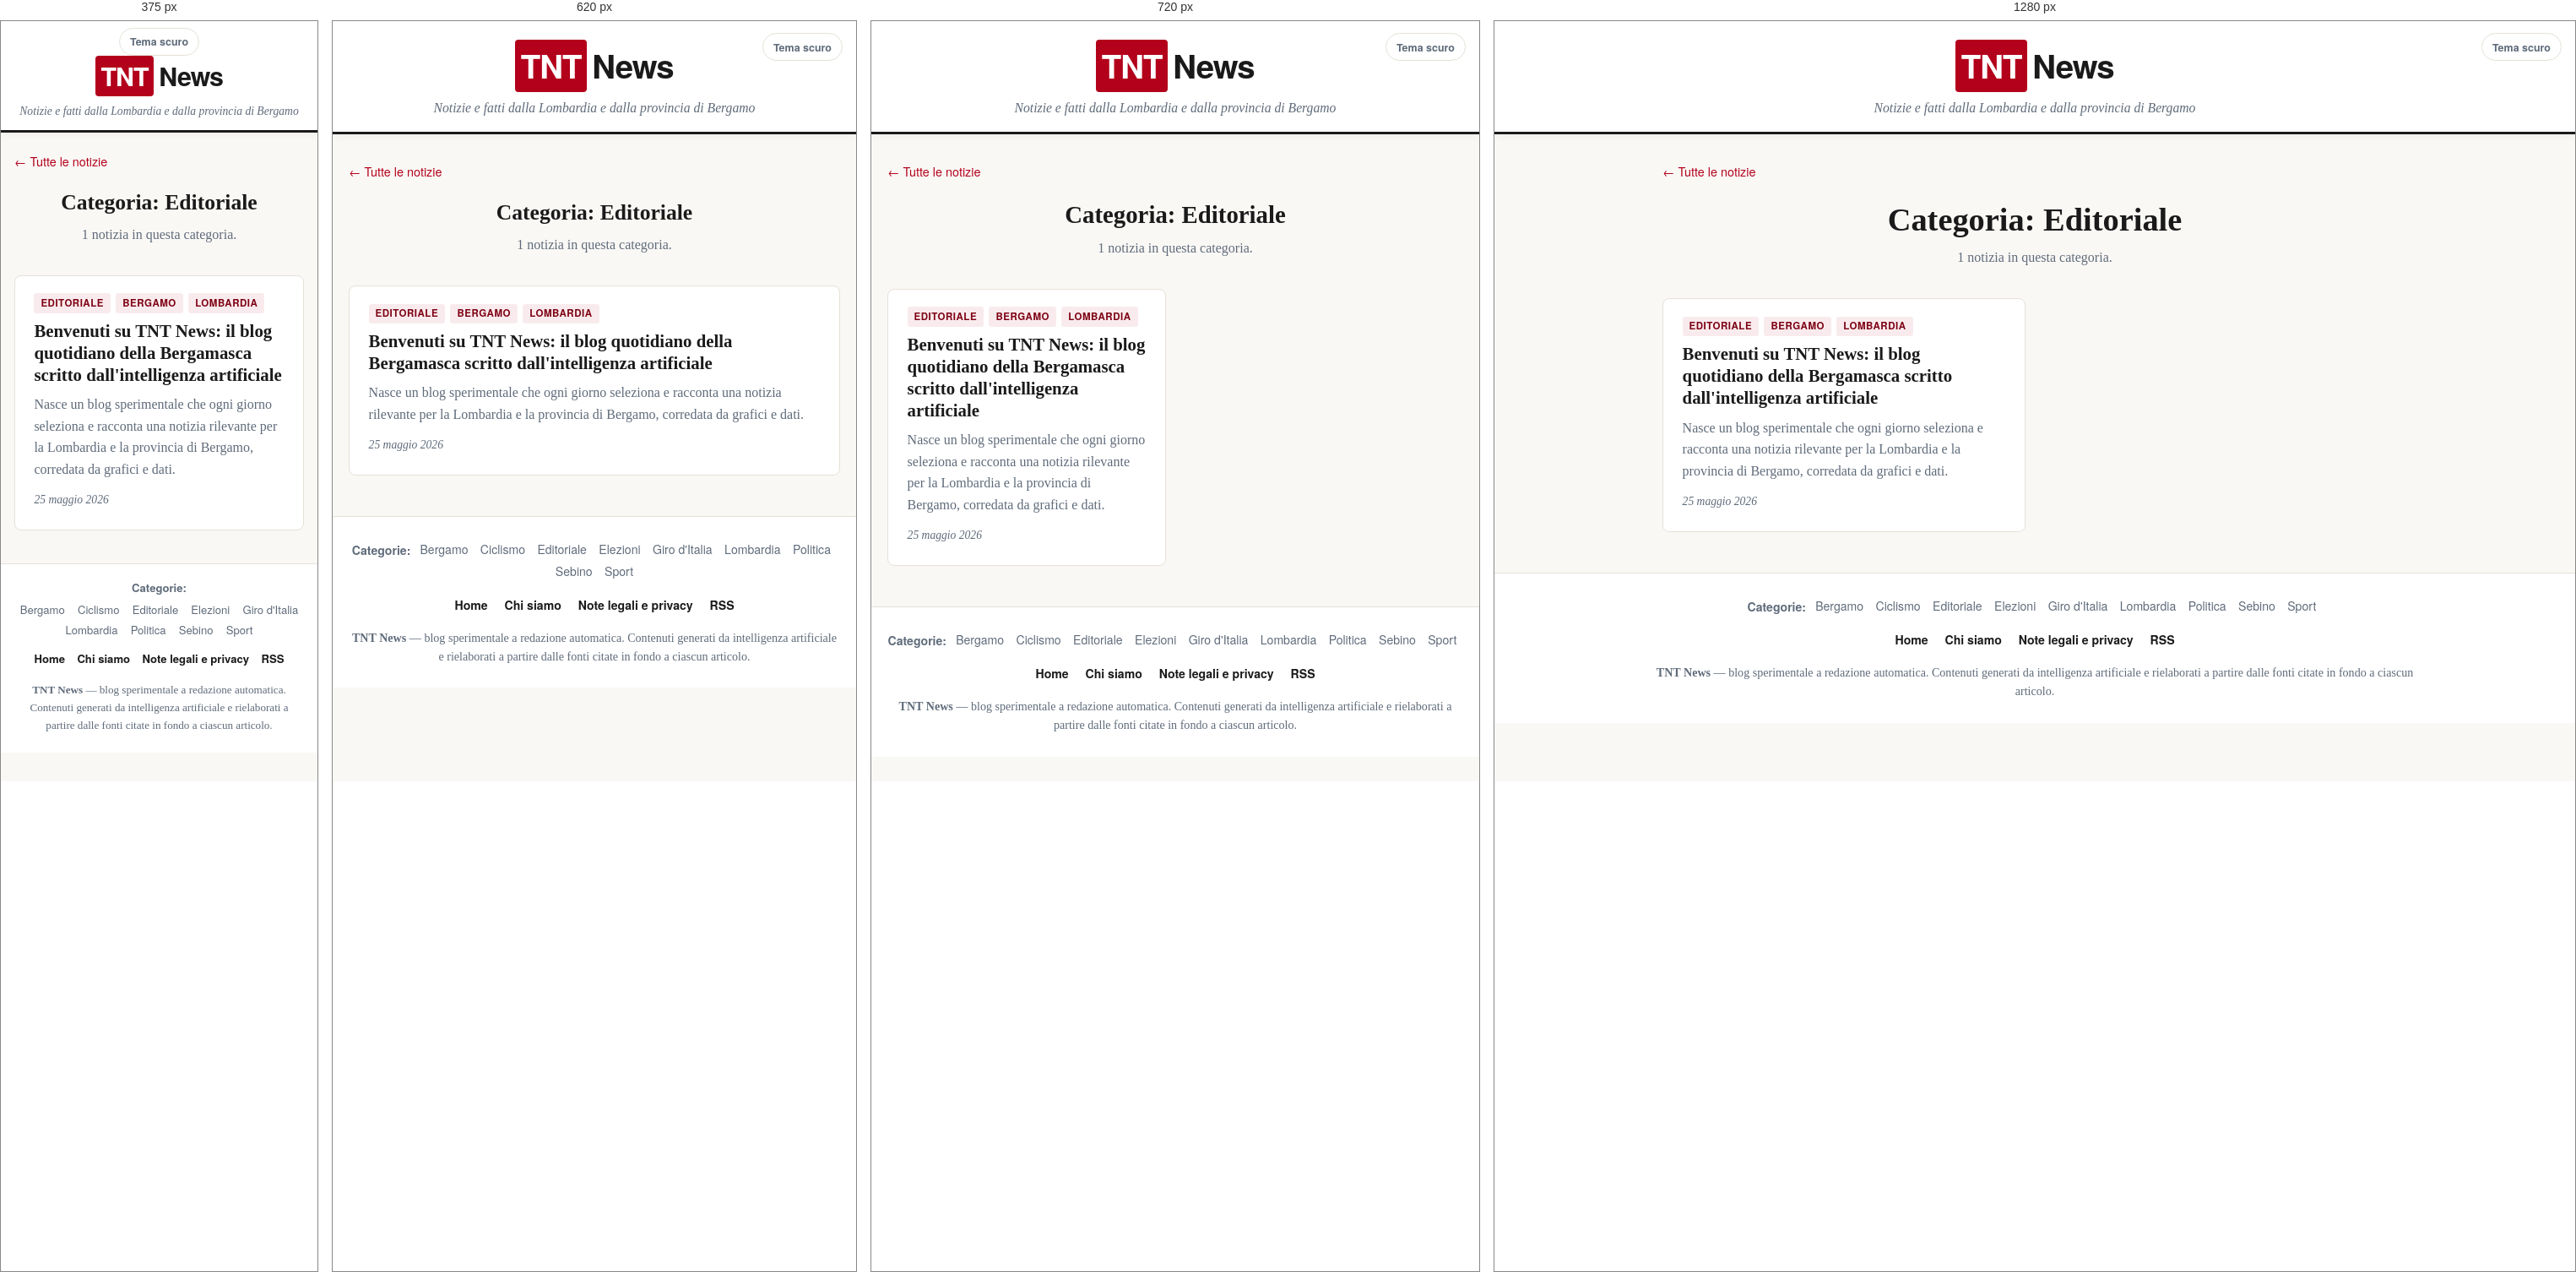
Rendered at 375 px, 620 px, 720 px and 1280 px, left to right.

<!-- file: index.html -->
<!DOCTYPE html>
<html lang="it">
<head>
  <meta charset="utf-8">
  <meta name="viewport" content="width=device-width, initial-scale=1">
  <script>
    (function () {
      try {
        var t = localStorage.getItem("theme");
        if (!t) {
          t = window.matchMedia("(prefers-color-scheme: dark)").matches ? "dark" : "light";
        }
        document.documentElement.setAttribute("data-theme", t);
      } catch (e) {}
    })();
  </script>
  <script>
    (function () {
      var KEY = "tnt_access";
      var PASS = "Redalert!";
      var unlocked = false;
      try { unlocked = localStorage.getItem(KEY) === PASS; } catch (e) {}
      if (unlocked) return;
      var root = document.documentElement;
      root.classList.add("gate-locked");
      function build() {
        if (document.getElementById("gate")) return;
        var gate = document.createElement("div");
        gate.id = "gate";
        var form = document.createElement("form");
        form.id = "gate-form";
        var input = document.createElement("input");
        input.id = "gate-pass";
        input.type = "password";
        input.placeholder = "Password";
        input.setAttribute("aria-label", "Password");
        input.autocomplete = "current-password";
        input.autofocus = true;
        form.appendChild(input);
        gate.appendChild(form);
        document.body.appendChild(gate);
        input.focus();
        form.addEventListener("submit", function (e) {
          e.preventDefault();
          if (input.value === PASS) {
            try { localStorage.setItem(KEY, PASS); } catch (err) {}
            root.classList.remove("gate-locked");
            if (gate.parentNode) gate.parentNode.removeChild(gate);
          } else {
            gate.classList.add("gate-error");
            input.value = "";
            input.focus();
          }
        });
      }
      if (document.body) build();
      else document.addEventListener("DOMContentLoaded", build);
    })();
  </script>
  <title>Editoriale — TNT News</title>
  <meta name="description" content="Notizie nella categoria Editoriale su TNT News">
  <link rel="canonical" href="https://tnt-labs.github.io/tnt_news/categorie/editoriale/">

  <meta property="og:type" content="website">
  <meta property="og:site_name" content="TNT News">
  <meta property="og:locale" content="it_IT">
  <meta property="og:title" content="Editoriale — TNT News">
  <meta property="og:description" content="Notizie nella categoria Editoriale su TNT News">
  <meta property="og:url" content="https://tnt-labs.github.io/tnt_news/categorie/editoriale/">
  <meta property="og:image" content="https://tnt-labs.github.io/tnt_news/og-default.svg">
  <meta name="twitter:card" content="summary">
  <meta name="twitter:title" content="Editoriale — TNT News">
  <meta name="twitter:description" content="Notizie nella categoria Editoriale su TNT News">
  <meta name="twitter:image" content="https://tnt-labs.github.io/tnt_news/og-default.svg">

  <link rel="alternate" type="application/rss+xml" title="TNT News" href="../../feed.xml">
  <link rel="stylesheet" href="../../style.css">
</head>
<body>
  <header class="site-header">
    <button id="themeToggle" class="theme-toggle" type="button" aria-label="Cambia tema">Tema scuro</button>
    <a class="brand" href="../../index.html">
      <span class="brand-mark">TNT</span><span class="brand-rest">News</span>
    </a>
    <p class="tagline">Notizie e fatti dalla Lombardia e dalla provincia di Bergamo</p>
  </header>

  <main class="container">
    <a class="back-link" href="../../index.html">&larr; Tutte le notizie</a><section class="hero-intro"><h1>Categoria: Editoriale</h1><p>1 notizia in questa categoria.</p></section><div class="card-grid"><article class="card" data-search="benvenuti su tnt news: il blog quotidiano della bergamasca scritto dall&#x27;intelligenza artificiale nasce un blog sperimentale che ogni giorno seleziona e racconta una notizia rilevante per la lombardia e la provincia di bergamo, corredata da grafici e dati. editoriale bergamo lombardia" data-tags="Editoriale|Bergamo|Lombardia"><a class="card-link" href="../../articoli/2026-05-26-benvenuti-su-tnt-news/"><div class="card-body"><div class="tags"><span class="tag">Editoriale</span><span class="tag">Bergamo</span><span class="tag">Lombardia</span></div><h2 class="card-title">Benvenuti su TNT News: il blog quotidiano della Bergamasca scritto dall&#x27;intelligenza artificiale</h2><p class="card-summary">Nasce un blog sperimentale che ogni giorno seleziona e racconta una notizia rilevante per la Lombardia e la provincia di Bergamo, corredata da grafici e dati.</p><p class="card-meta">25 maggio 2026</p></div></a></article></div>
  </main>

  <footer class="site-footer">
    <nav class="cat-nav" aria-label="Categorie"><span class="cat-nav-label">Categorie:</span> <a href="../../categorie/bergamo/">Bergamo</a><a href="../../categorie/ciclismo/">Ciclismo</a><a href="../../categorie/editoriale/">Editoriale</a><a href="../../categorie/elezioni/">Elezioni</a><a href="../../categorie/giro-d-italia/">Giro d&#x27;Italia</a><a href="../../categorie/lombardia/">Lombardia</a><a href="../../categorie/politica/">Politica</a><a href="../../categorie/sebino/">Sebino</a><a href="../../categorie/sport/">Sport</a></nav>
    <nav class="site-links" aria-label="Collegamenti del sito">
      <a href="../../index.html">Home</a>
      <a href="../../chi-siamo/">Chi siamo</a>
      <a href="../../note-legali/">Note legali e privacy</a>
      <a href="../../feed.xml">RSS</a>
    </nav>
    <p>
      <strong>TNT News</strong> &mdash; blog sperimentale a redazione automatica.
      Contenuti generati da intelligenza artificiale e rielaborati a partire dalle fonti
      citate in fondo a ciascun articolo.
    </p>
  </footer>

  <script src="../../app.js" defer></script>
</body>
</html>


/* @media block from style.css */
@media (max-width: 600px) {
  /* Header a due righe: pill+toggle in cima, brand+tagline sotto */
  .site-header {
    padding: .5rem 1rem .7rem;
    display: flex;
    flex-direction: column;
    align-items: center;
  }
  .site-header-top {
    width: 100%;
    display: flex;
    justify-content: space-between;
    align-items: center;
    margin-bottom: .45rem;
  }
  .header-links {
    position: static;
    flex-wrap: nowrap;
  }
  .theme-toggle {
    position: static;
  }
  .brand { font-size: 1.9rem; }
  .tagline { font-size: .85rem; }
  .container { padding: 1.4rem 1rem 2.4rem; }
  .card-grid { grid-template-columns: 1fr; gap: 1rem; }
  .card.featured .card-title { font-size: 1.5rem; }
  .article-body { font-size: 1.05rem; }
  .tag-filters { justify-content: flex-start; }

  /* Footer mobile: padding ridotto, link a flex con wrap pulito */
  .site-footer {
    padding: 1.2rem .9rem 1.4rem;
    font-size: .82rem;
    overflow-wrap: anywhere;
  }
  .site-footer p { padding: 0 .2rem; }
  .cat-nav {
    display: flex;
    flex-wrap: wrap;
    justify-content: center;
    align-items: center;
    gap: .25rem .35rem;
    line-height: 1.3;
  }
  .cat-nav-label { width: 100%; text-align: center; margin-bottom: .2rem; }
  .cat-nav a { margin: 0; }
  .site-links {
    display: flex;
    flex-wrap: wrap;
    justify-content: center;
    gap: .4rem .9rem;
    line-height: 1.4;
  }
  .site-links a { margin: 0; }
}

/* @media block from style.css */
@media (max-width: 800px) {
  html.station-open, html.station-open body { overflow-x: hidden; }
  .ricarica-layout { grid-template-columns: 1fr; }
  .ricarica-map { height: 64vh; min-height: 340px; }
  .station-status { text-align: left; width: 100%; flex-basis: 100%; }
  .ricarica-toolbar { max-width: 100%; }

  .ricarica-panel {
    position: fixed;
    left: 0; right: 0; bottom: 0;
    width: 100vw;
    max-width: 100vw;
    max-height: 72vh;
    margin: 0;
    border: none;
    border-radius: 16px 16px 0 0;
    box-shadow: 0 -6px 24px rgba(0,0,0,.22);
    transform: translateY(110%);
    transition: transform .26s ease;
    z-index: 1000;
    padding: 1.4rem .2rem 0;
    overflow: hidden;          /* il pannello non scrolla: scrolla solo .station-details */
    display: flex;
    flex-direction: column;
  }
  .station-close {
    position: static;
    float: none;
    margin: 0 .35rem 0 auto;    /* push a destra */
    width: 2.75rem;             /* 44px tap target */
    height: 2.75rem;
    font-size: 1.6rem;
    flex: 0 0 auto;
    z-index: 2;
    touch-action: manipulation;
  }
  .station-details {
    flex: 1 1 auto;
    overflow-y: auto;
    overflow-x: hidden;
    padding: .3rem 1rem 1rem;
    -webkit-overflow-scrolling: touch;
  }
  .station-title { padding-right: 0; }
  .ricarica-panel::before {
    content: "";
    position: absolute;
    top: .55rem; left: 50%;
    transform: translateX(-50%);
    width: 40px; height: 4px;
    border-radius: 999px;
    background: rgba(0,0,0,.18);
  }
  [data-theme="dark"] .ricarica-panel::before { background: rgba(255,255,255,.22); }
  html.station-open .ricarica-panel { transform: translateY(0); }
  .station-close { display: block; }
  /* Il placeholder non serve nel bottom sheet (appare solo alla selezione) */
  .station-placeholder { display: none; }
}

/* @media block from style.css */
@media (max-width: 640px) {
  .game-grid { grid-template-columns: 1fr; gap: 1rem; }
}